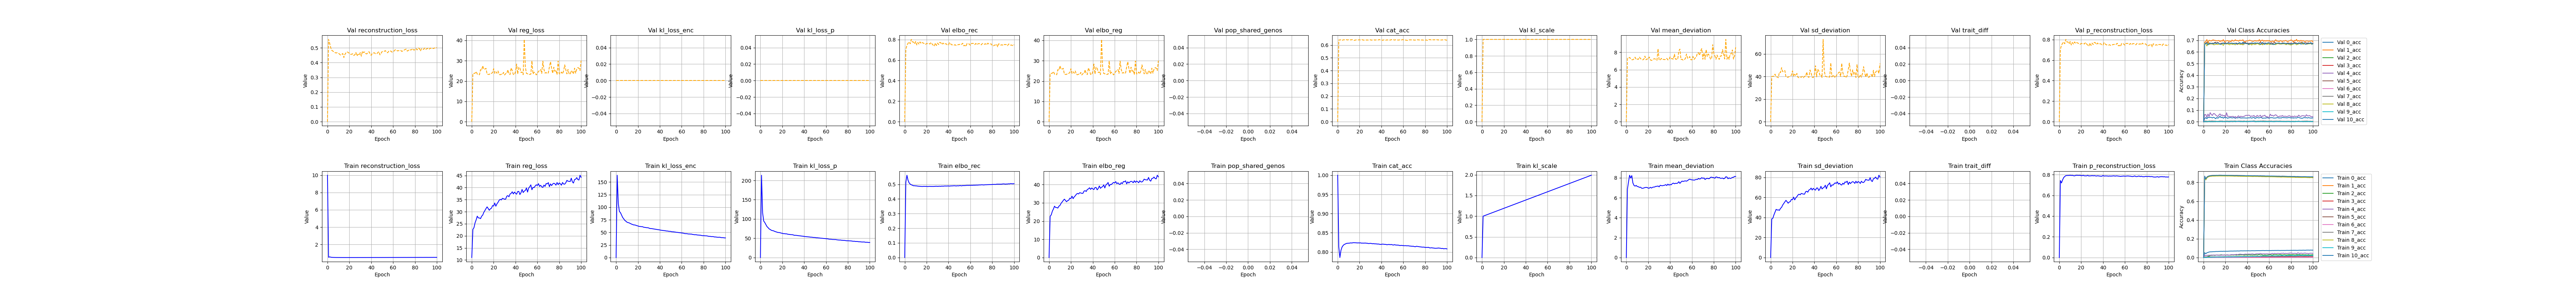

Data behind this chart, as committed beside it:
, kl_scale, elbo_rec, elbo_reg, reg_loss, epoch, cat_acc, reconstruction_loss, mean_deviation, sd_deviation, kl_loss_enc, kl_loss_p, pop_shared_genos, trait_diff, p_reconstruction_loss, 0_acc, 1_acc, 2_acc, 3_acc, 4_acc, 5_acc, 6_acc, 7_acc, 8_acc
0, 0.0, 5e-324, 5e-324, 11.0, 10.0, 1.0, 10.0, 4.96708028376213e-310, 4.9670796154345e-310, 6.23855189505755e-310, 1.212383284e-313, 6.23855189505675e-310, 6.23855189505675e-310, 6.23855189505675e-310, 6.23855189505675e-310, 6.23855189505675e-310, 6.23855189505675e-310, 6.23855189505675e-310, 6.23855189505675e-310, 6.23855189505675e-310, 6.23855189505675e-310, 6.23855189505675e-310, 6.23855189505834e-310
1, 1.0, 0.5135, 22.66, 22.66, 0.0, 0.8132, 0.5135, 6.859, 38.46, 163.6, 213.6, , , 0.7428, 0.05191, 0.867, 0.00133, 0.0002901, 0.02515, 0.8594, 0.0, 0.00707, 0.8557
2, 1.01, 0.5622, 23.4, 23.4, 1.0, 0.7855, 0.5622, 7.596, 39.2, 107.7, 116.1, , , 0.7193, 0.04021, 0.8383, 0.0006651, 9.671179577708244e-05, 0.02055, 0.8305, 0.0, 0.007305, 0.8265
3, 1.02, 0.5281, 25.4, 25.4, 2.0, 0.8045, 0.5281, 8.263, 42.54, 91.75, 94.7, , , 0.7487, 0.05066, 0.8574, 0.005817, 4.835589788854122e-05, 0.02331, 0.8505, 0.0, 0.007913, 0.8475
4, 1.03, 0.5102, 26.62, 26.62, 3.0, 0.8129, 0.5102, 7.973, 45.27, 89.16, 90.78, , , 0.7708, 0.05447, 0.8658, 0.01313, 9.676326590124518e-05, 0.02378, 0.8592, 0.0, 0.008292, 0.857
5, 1.04, 0.5015, 28.16, 28.16, 4.0, 0.8171, 0.5015, 8.228, 48.09, 84.45, 85.52, , , 0.782, 0.05896, 0.8691, 0.01479, 0.0001934, 0.02469, 0.8644, 0.0, 0.007821, 0.8613
6, 1.05, 0.497, 27.43, 27.43, 5.0, 0.8196, 0.497, 7.489, 47.37, 79.68, 80.32, , , 0.7899, 0.0609, 0.8724, 0.02161, 0.0002418, 0.02401, 0.8661, 0.0, 0.00754, 0.8641
7, 1.06, 0.4939, 27.42, 27.42, 6.0, 0.8208, 0.4939, 7.242, 47.59, 76.89, 77.56, , , 0.7913, 0.06106, 0.8735, 0.02377, 0.0005806, 0.02701, 0.8675, 0.0, 0.007728, 0.8655
8, 1.07, 0.4904, 27.12, 27.12, 7.0, 0.8223, 0.4904, 7.169, 47.07, 73.74, 74.25, , , 0.7919, 0.06161, 0.8748, 0.02443, 0.0004836, 0.02377, 0.8691, 0.0, 0.008007, 0.8672
9, 1.08, 0.4905, 28.14, 28.14, 8.0, 0.8227, 0.4905, 7.237, 49.03, 72.15, 72.7, , , 0.7918, 0.06283, 0.8753, 0.02678, 0.001403, 0.02585, 0.8696, 0.0, 0.007917, 0.8671
10, 1.09, 0.4894, 28.6, 28.6, 9.0, 0.8228, 0.4894, 7.131, 50.06, 70.22, 70.73, , , 0.794, 0.06284, 0.8757, 0.0231, 0.001016, 0.02608, 0.8696, 0.0, 0.008336, 0.8673
11, 1.1, 0.489, 29.74, 29.74, 10.0, 0.8231, 0.489, 7.11, 52.37, 69.45, 69.93, , , 0.7916, 0.06419, 0.8754, 0.02511, 0.001355, 0.02587, 0.8698, 0.0, 0.007777, 0.8677
12, 1.11, 0.4875, 30.49, 30.49, 11.0, 0.8237, 0.4875, 7.045, 53.95, 68.85, 69.28, , , 0.7928, 0.0648, 0.876, 0.0271, 0.001161, 0.02724, 0.8703, 0.0, 0.007869, 0.8686
13, 1.12, 0.4871, 31.3, 31.3, 12.0, 0.8233, 0.4871, 7.062, 55.53, 67.65, 67.96, , , 0.7893, 0.06429, 0.8758, 0.02642, 0.001354, 0.0247, 0.8703, 0.0, 0.008103, 0.8679
14, 1.13, 0.4865, 32.01, 32.01, 13.0, 0.8242, 0.4865, 6.96, 57.06, 66.6, 66.87, , , 0.7878, 0.06568, 0.8767, 0.02527, 0.001548, 0.02677, 0.8712, 0.0, 0.008569, 0.8689
15, 1.14, 0.486, 31.34, 31.34, 14.0, 0.8242, 0.486, 6.948, 55.73, 65.76, 66.03, , , 0.7923, 0.06579, 0.8762, 0.02692, 0.001693, 0.02446, 0.8712, 0.0, 0.008709, 0.8688
16, 1.15, 0.4852, 30.6, 30.6, 15.0, 0.8241, 0.4852, 6.985, 54.21, 64.88, 65.06, , , 0.7937, 0.06694, 0.8761, 0.02929, 0.00179, 0.02541, 0.8706, 0.0, 0.008155, 0.869
17, 1.16, 0.4862, 31.21, 31.21, 16.0, 0.8238, 0.4862, 7.023, 55.4, 64.77, 64.9, , , 0.7926, 0.0657, 0.8762, 0.02792, 0.00237, 0.02607, 0.8706, 0.0, 0.008947, 0.8687
18, 1.17, 0.4863, 31.44, 31.44, 17.0, 0.8235, 0.4863, 7.042, 55.84, 64.22, 64.35, , , 0.7921, 0.06704, 0.8752, 0.02544, 0.00237, 0.027, 0.8702, 0.0, 0.008661, 0.8686
19, 1.18, 0.486, 32.55, 32.55, 18.0, 0.8237, 0.486, 7.034, 58.07, 63.31, 63.44, , , 0.7934, 0.06647, 0.8758, 0.02841, 0.001983, 0.02723, 0.8705, 0.0, 0.009645, 0.8682
20, 1.19, 0.4862, 32.34, 32.34, 19.0, 0.8235, 0.4862, 6.967, 57.72, 62.8, 62.89, , , 0.7895, 0.06673, 0.8755, 0.02427, 0.002079, 0.02515, 0.8706, 0.0, 0.009177, 0.8679
21, 1.2, 0.4849, 33.64, 33.64, 20.0, 0.8237, 0.4849, 6.965, 60.31, 61.93, 62.01, , , 0.7899, 0.06701, 0.8759, 0.02825, 0.002514, 0.0263, 0.8706, 0.0, 0.009177, 0.8687
22, 1.21, 0.4859, 32.29, 32.29, 21.0, 0.8229, 0.4859, 7.049, 57.52, 61.83, 61.93, , , 0.7926, 0.06661, 0.8747, 0.02593, 0.001886, 0.02885, 0.8695, 0.0, 0.009271, 0.8676
23, 1.22, 0.4862, 33.27, 33.27, 22.0, 0.8232, 0.4862, 6.976, 59.56, 61.42, 61.5, , , 0.7882, 0.06768, 0.8753, 0.02559, 0.002563, 0.02631, 0.8693, 0.0001262, 0.01016, 0.8684
24, 1.23, 0.4857, 33.88, 33.88, 23.0, 0.8229, 0.4857, 7.049, 60.72, 61.43, 61.47, , , 0.7881, 0.06825, 0.8747, 0.02625, 0.002901, 0.0263, 0.8693, 0.0, 0.0096, 0.8678
25, 1.24, 0.4858, 34.73, 34.73, 24.0, 0.8233, 0.4858, 7.075, 62.39, 60.45, 60.51, , , 0.788, 0.06913, 0.8755, 0.02593, 0.003144, 0.03047, 0.87, 0.0, 0.01035, 0.8676
26, 1.25, 0.4856, 35.14, 35.14, 25.0, 0.8228, 0.4856, 7.086, 63.2, 60.01, 60.09, , , 0.7926, 0.06868, 0.8747, 0.02875, 0.003482, 0.03072, 0.8694, 0.0001262, 0.01007, 0.8674
27, 1.26, 0.4861, 34.87, 34.87, 26.0, 0.8228, 0.4861, 7.148, 62.59, 59.71, 59.79, , , 0.7867, 0.06874, 0.8747, 0.0256, 0.003966, 0.0293, 0.8695, 0.0001262, 0.009741, 0.8672
28, 1.27, 0.4867, 35.55, 35.55, 27.0, 0.822, 0.4867, 7.149, 63.96, 59.36, 59.42, , , 0.788, 0.06965, 0.8743, 0.02793, 0.003532, 0.03051, 0.8684, 0.0, 0.01026, 0.8664
29, 1.28, 0.487, 35.4, 35.4, 28.0, 0.8221, 0.487, 7.183, 63.62, 59.29, 59.36, , , 0.7881, 0.06941, 0.8744, 0.02775, 0.003288, 0.03023, 0.8687, 0.0002523, 0.0104, 0.8663
30, 1.29, 0.4863, 35.2, 35.2, 29.0, 0.8226, 0.4863, 7.096, 63.31, 58.63, 58.72, , , 0.7903, 0.06954, 0.8746, 0.02528, 0.004259, 0.03417, 0.8689, 0.0002525, 0.01087, 0.8671
31, 1.3, 0.4867, 35.23, 35.23, 30.0, 0.8219, 0.4867, 7.252, 63.2, 57.66, 57.72, , , 0.7881, 0.07063, 0.8735, 0.02793, 0.00358, 0.02955, 0.8685, 0.0001262, 0.01077, 0.8659
32, 1.31, 0.4872, 36.43, 36.43, 31.0, 0.8214, 0.4872, 7.222, 65.64, 57.67, 57.72, , , 0.7899, 0.06948, 0.8735, 0.02676, 0.003869, 0.03346, 0.8672, 0.0002524, 0.01082, 0.8659
33, 1.32, 0.4865, 36.67, 36.67, 32.0, 0.8217, 0.4865, 7.208, 66.13, 57.38, 57.45, , , 0.7878, 0.07015, 0.873, 0.02726, 0.00416, 0.03647, 0.8687, 0.0005052, 0.0111, 0.8658
34, 1.33, 0.488, 36.21, 36.21, 33.0, 0.8211, 0.488, 7.236, 65.18, 56.99, 57.05, , , 0.786, 0.07193, 0.8728, 0.02893, 0.005079, 0.03577, 0.8672, 0.0008838, 0.0118, 0.8651
35, 1.34, 0.487, 37.34, 37.34, 34.0, 0.8213, 0.487, 7.258, 67.42, 56.6, 56.67, , , 0.7887, 0.07139, 0.8727, 0.02775, 0.003966, 0.03369, 0.8679, 0.0003787, 0.01068, 0.8654
36, 1.35, 0.4883, 37.59, 37.59, 35.0, 0.8207, 0.4883, 7.317, 67.87, 56.28, 56.34, , , 0.7871, 0.07101, 0.8725, 0.02943, 0.004691, 0.03301, 0.867, 0.0003786, 0.01213, 0.8646
37, 1.36, 0.4886, 38.26, 38.26, 36.0, 0.8208, 0.4886, 7.229, 69.3, 55.93, 56, , , 0.7857, 0.07171, 0.8723, 0.0251, 0.004933, 0.03393, 0.867, 0.0006309, 0.01194, 0.8647
38, 1.37, 0.4882, 37.36, 37.36, 37.0, 0.8203, 0.4882, 7.369, 67.36, 55.49, 55.55, , , 0.7844, 0.07144, 0.8717, 0.02744, 0.004788, 0.03693, 0.867, 0.0002524, 0.01218, 0.8642
39, 1.38, 0.4887, 38.15, 38.15, 38.0, 0.8196, 0.4887, 7.268, 69.04, 55.23, 55.3, , , 0.7847, 0.07153, 0.8709, 0.02859, 0.005029, 0.03601, 0.866, 0.0005047, 0.01166, 0.864
40, 1.39, 0.4888, 37.65, 37.65, 39.0, 0.82, 0.4888, 7.331, 67.97, 54.88, 54.94, , , 0.7913, 0.072, 0.8716, 0.02561, 0.004643, 0.03576, 0.8663, 0.0008836, 0.01246, 0.864
41, 1.4, 0.488, 37.27, 37.27, 40.0, 0.8205, 0.488, 7.299, 67.25, 54.36, 54.42, , , 0.786, 0.07269, 0.8718, 0.02859, 0.004884, 0.03692, 0.8672, 0.000631, 0.01185, 0.8641
42, 1.41, 0.4892, 38.38, 38.38, 41.0, 0.8201, 0.4892, 7.416, 69.34, 54.06, 54.15, , , 0.787, 0.07143, 0.8715, 0.02811, 0.005033, 0.03693, 0.8669, 0.001263, 0.01139, 0.8641
43, 1.42, 0.4893, 38.43, 38.43, 42.0, 0.8198, 0.4893, 7.472, 69.39, 53.82, 53.88, , , 0.787, 0.07175, 0.871, 0.02659, 0.005416, 0.03623, 0.8663, 0.000757, 0.01255, 0.8638
44, 1.43, 0.4897, 37.12, 37.12, 43.0, 0.8197, 0.4897, 7.407, 66.84, 53.57, 53.62, , , 0.7865, 0.07295, 0.871, 0.0271, 0.005563, 0.03834, 0.8665, 0.0005052, 0.0118, 0.8635
45, 1.44, 0.4904, 37.89, 37.89, 44.0, 0.8188, 0.4904, 7.454, 68.33, 53.24, 53.31, , , 0.7848, 0.07272, 0.8701, 0.0266, 0.006047, 0.03856, 0.8649, 0.0007572, 0.01265, 0.8626
46, 1.45, 0.4902, 39.24, 39.24, 45.0, 0.8193, 0.4902, 7.441, 71.04, 52.81, 52.87, , , 0.7865, 0.07247, 0.8707, 0.02809, 0.005851, 0.0353, 0.8652, 0.001009, 0.01203, 0.8634
47, 1.46, 0.4888, 37.95, 37.95, 46.0, 0.8197, 0.4888, 7.472, 68.43, 52.71, 52.79, , , 0.7853, 0.0723, 0.8711, 0.02644, 0.005127, 0.03531, 0.8659, 0.001388, 0.01283, 0.8636
48, 1.47, 0.4905, 38.56, 38.56, 47.0, 0.8189, 0.4905, 7.614, 69.5, 52.27, 52.32, , , 0.7861, 0.07326, 0.8699, 0.02942, 0.005466, 0.03925, 0.8656, 0.000631, 0.01114, 0.8629
49, 1.48, 0.4896, 38.83, 38.83, 48.0, 0.8196, 0.4896, 7.443, 70.23, 52.01, 52.06, , , 0.787, 0.07318, 0.8709, 0.02659, 0.005416, 0.0397, 0.8659, 0.00101, 0.01283, 0.8635
50, 1.49, 0.491, 39.86, 39.86, 49.0, 0.8186, 0.491, 7.578, 72.14, 51.93, 51.99, , , 0.7883, 0.0739, 0.8697, 0.02942, 0.005417, 0.03946, 0.8649, 0.001262, 0.01377, 0.8625
51, 1.5, 0.4914, 38.14, 38.14, 50.0, 0.8181, 0.4914, 7.674, 68.6, 51.23, 51.29, , , 0.7852, 0.07335, 0.8692, 0.03291, 0.006722, 0.03877, 0.8641, 0.0006309, 0.01255, 0.8621
52, 1.51, 0.4897, 39.8, 39.8, 51.0, 0.819, 0.4897, 7.636, 71.97, 51.22, 51.29, , , 0.7874, 0.07344, 0.8703, 0.02742, 0.005174, 0.04384, 0.8651, 0.001514, 0.01185, 0.8628
53, 1.52, 0.4916, 40.34, 40.34, 52.0, 0.8181, 0.4916, 7.678, 73, 50.89, 50.94, , , 0.7872, 0.07407, 0.8694, 0.02943, 0.007063, 0.03973, 0.864, 0.0003788, 0.01303, 0.8619
54, 1.53, 0.4913, 41.15, 41.15, 53.0, 0.818, 0.4913, 7.697, 74.59, 50.65, 50.71, , , 0.7855, 0.07469, 0.869, 0.02576, 0.006287, 0.03784, 0.8642, 0.001009, 0.01377, 0.8613
55, 1.54, 0.4918, 39.11, 39.11, 54.0, 0.8179, 0.4918, 7.668, 70.56, 50.26, 50.3, , , 0.7844, 0.07451, 0.8688, 0.02378, 0.006531, 0.03946, 0.8641, 0.001388, 0.01325, 0.8616
56, 1.55, 0.4923, 40.11, 40.11, 55.0, 0.8176, 0.4923, 7.723, 72.49, 50.05, 50.11, , , 0.7826, 0.07355, 0.8689, 0.0281, 0.005757, 0.03878, 0.8636, 0.0008834, 0.01321, 0.8609
57, 1.56, 0.4932, 40.01, 40.01, 56.0, 0.8166, 0.4932, 7.816, 72.21, 49.73, 49.77, , , 0.7842, 0.07459, 0.8679, 0.02477, 0.006385, 0.0383, 0.8625, 0.0006308, 0.01377, 0.8601
58, 1.57, 0.4927, 40.67, 40.67, 57.0, 0.8172, 0.4927, 7.863, 73.48, 49.38, 49.43, , , 0.785, 0.07469, 0.8679, 0.02594, 0.005467, 0.04019, 0.8632, 0.000631, 0.0125, 0.8609
59, 1.58, 0.4933, 41.17, 41.17, 58.0, 0.8168, 0.4933, 7.821, 74.53, 49.26, 49.31, , , 0.7864, 0.07377, 0.8677, 0.02743, 0.006191, 0.03853, 0.8627, 0.00164, 0.01269, 0.8606
... 41 more rows
